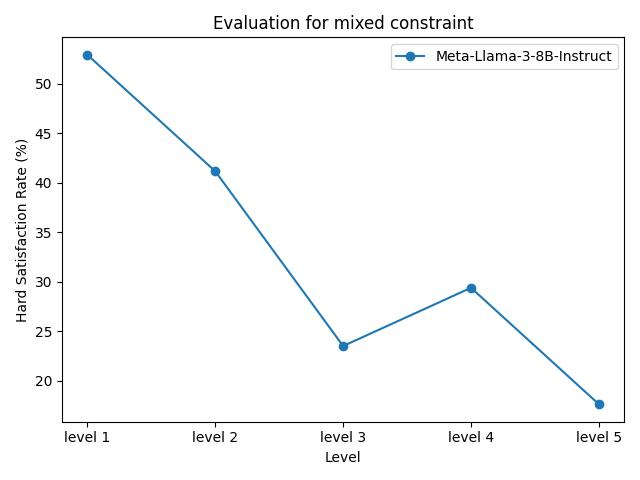

Values plotted in this chart, from the file beside it:
model_name, level 1, level 2, level 3, level 4, level 5
Meta-Llama-3-8B-Instruct, 52.94%, 41.18%, 23.53%, 29.41%, 17.65%
